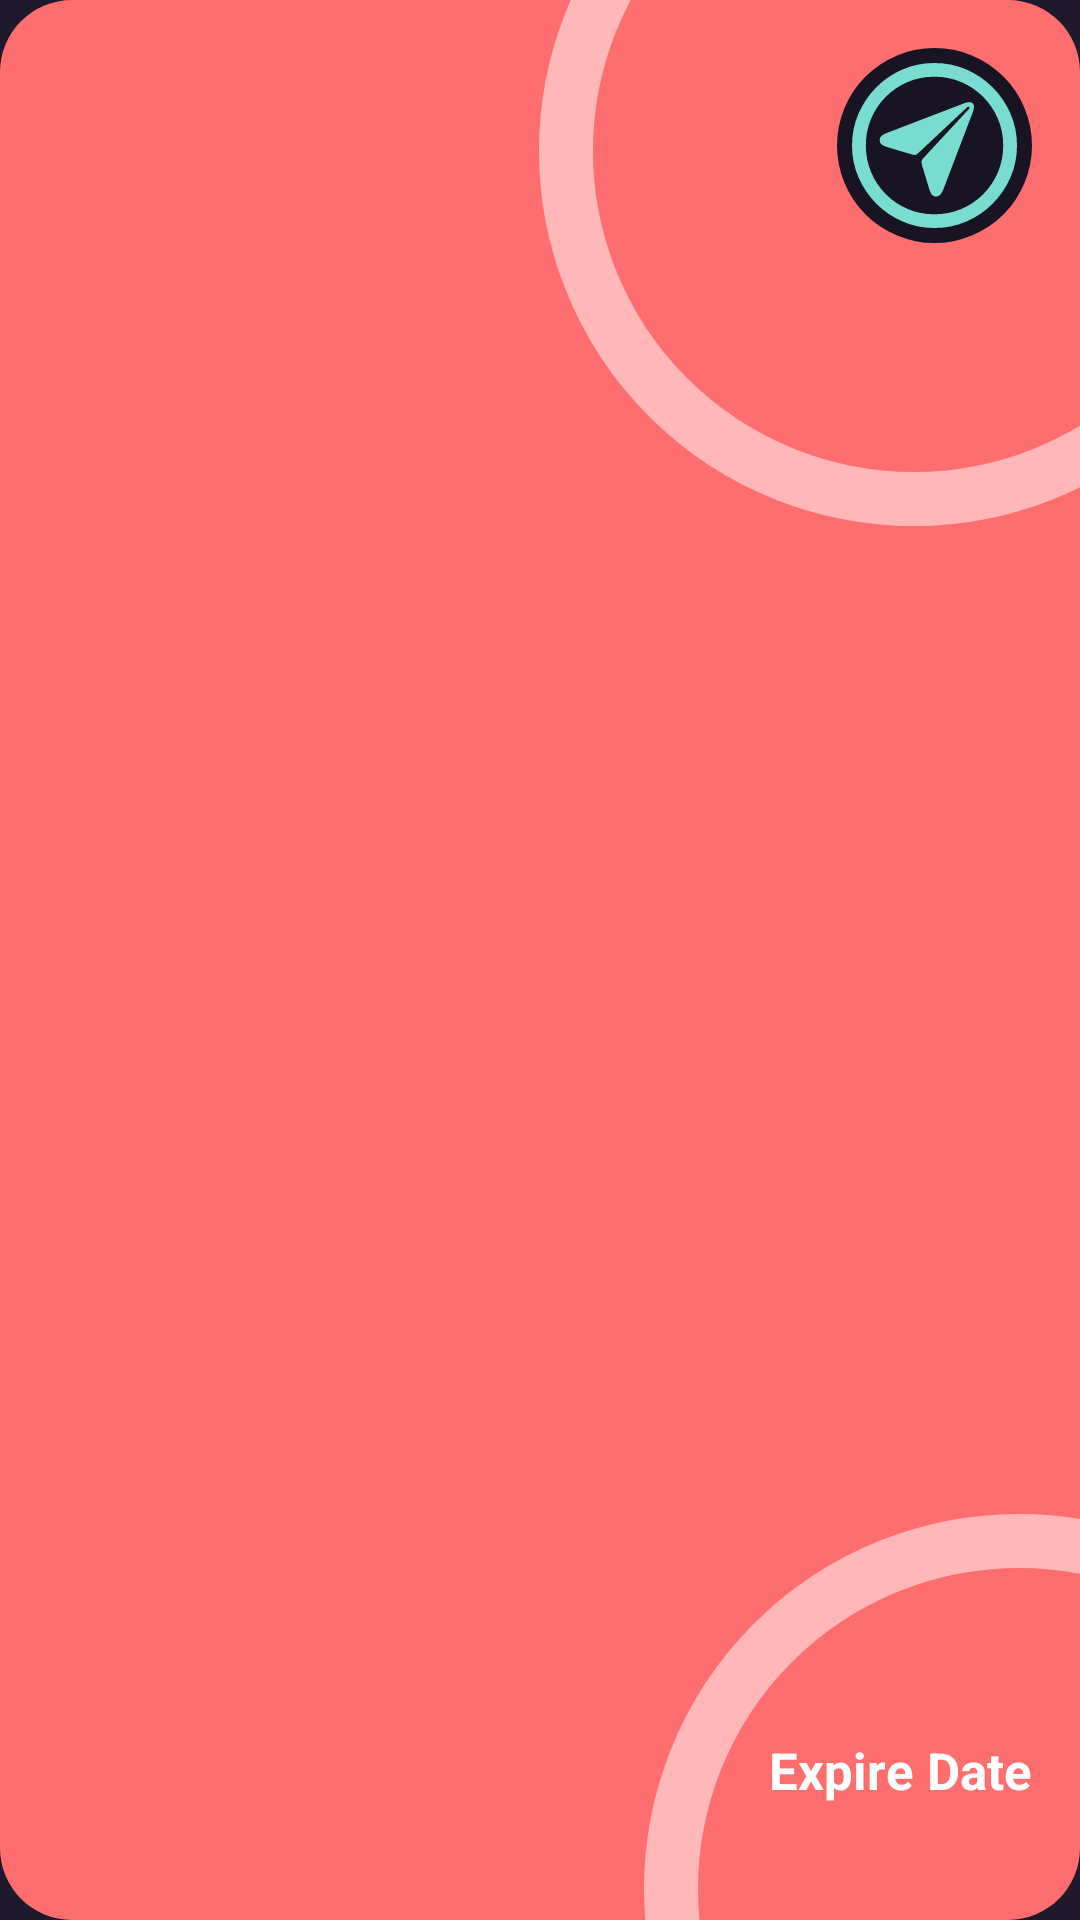

Layout XML and referenced resources for this Android screen:
<!-- AndroidManifest.xml: application theme Theme.GuaranteeWallet -->
<!-- res/layout/listview_item_list_token.xml -->
<?xml version="1.0" encoding="utf-8"?>
<RelativeLayout xmlns:android="http://schemas.android.com/apk/res/android"
    android:id="@+id/token_view"
    android:transitionName="tokenView"
    android:layout_width="match_parent"
    android:layout_height="250dp"
    android:layout_marginBottom="22dp"
    android:layout_centerInParent="true"
    android:background="@drawable/shape_listview_tokens">

    <LinearLayout
        android:layout_width="match_parent"
        android:layout_height="wrap_content"
        android:orientation="horizontal" >

        <LinearLayout
            android:id="@+id/tid_title_layout"
            android:layout_width="match_parent"
            android:layout_height="wrap_content"
            android:layout_weight="5"
            android:padding="16dp"
            android:orientation="vertical">

            <TextView
                android:id="@+id/token_id"
                android:layout_width="match_parent"
                android:layout_height="wrap_content"
                android:textSize="17sp"
                android:textColor="@color/white"
                android:textStyle="bold" />

            <TextView
                android:id="@+id/product_name"
                android:layout_width="match_parent"
                android:layout_height="wrap_content"
                android:textSize="22sp"
                android:textColor="@color/white"
                android:textStyle="bold" />

        </LinearLayout>

        <RelativeLayout
            android:id="@+id/send_token_btn"
            android:layout_width="wrap_content"
            android:layout_height="wrap_content"
            android:animateLayoutChanges="true"
            android:padding="16dp" >

            <ImageView
                android:layout_width="65dp"
                android:layout_height="65dp"
                android:layout_centerInParent="true"
                android:background="@drawable/circle_send_background"/>

            <ImageView
                android:layout_width="55dp"
                android:layout_height="55dp"
                android:layout_centerInParent="true"
                android:src="@drawable/ic_send_icon" />

        </RelativeLayout>


    </LinearLayout>

    <LinearLayout
        android:layout_width="match_parent"
        android:layout_height="wrap_content"
        android:orientation="horizontal"
        android:padding="16dp"
        android:layout_alignParentBottom="true" >

        <ImageView
            android:id="@+id/product_logo"
            android:layout_width="45dp"
            android:layout_height="45dp"
            android:layout_marginEnd="12dp"/>

        <TextView
            android:id="@+id/brand_name"
            android:layout_width="wrap_content"
            android:layout_height="wrap_content"
            android:layout_gravity="center"
            android:textSize="20sp"
            android:textColor="@color/white"
            android:textStyle="bold"
            />

    </LinearLayout>


    <LinearLayout
        android:layout_width="wrap_content"
        android:layout_height="wrap_content"
        android:orientation="vertical"
        android:padding="16dp"
        android:layout_alignParentBottom="true"
        android:layout_alignParentEnd="true">

        <TextView
            android:layout_width="wrap_content"
            android:layout_height="wrap_content"
            android:layout_marginBottom="5dp"
            android:text="Expire Date"
            android:textSize="17sp"
            android:textColor="@color/white"
            android:textStyle="bold" />

        <TextView
            android:id="@+id/token_exp_date"
            android:layout_width="wrap_content"
            android:layout_height="wrap_content"
            android:layout_gravity="end"
            android:textColor="@color/white"
            android:textSize="13sp"
            android:textStyle="bold" />

    </LinearLayout>

    <ImageView
        android:id="@+id/deco_image_1"
        android:layout_width="250dp"
        android:layout_height="250dp"
        android:layout_alignParentEnd="true"
        android:layout_marginTop="-75dp"
        android:layout_marginEnd="-70dp"
        android:background="@drawable/decoration_circle" />

    <ImageView
        android:id="@+id/deco_image_2"
        android:layout_width="250dp"
        android:layout_height="250dp"
        android:layout_alignParentEnd="true"
        android:layout_alignParentBottom="true"
        android:layout_marginEnd="-105dp"
        android:layout_marginBottom="-115dp"
        android:background="@drawable/decoration_circle" />

</RelativeLayout>
<!-- resources referenced by this layout -->
<resources>
  <color name="white">#FFFFFFFF</color>
  <!-- drawable circle_send_background (drawable) -->
  <?xml version="1.0" encoding="utf-8"?>
  <selector xmlns:android="http://schemas.android.com/apk/res/android">
      <item>
          <shape android:shape="oval">
              <solid android:color="@color/mainDarkColor"/>
          </shape>
      </item>
  </selector>
  <!-- drawable decoration_circle (drawable) -->
  <?xml version="1.0" encoding="utf-8"?>
  <shape xmlns:android="http://schemas.android.com/apk/res/android"
      android:innerRadius="0dp"
      android:shape="ring"
      android:thicknessRatio="2"
      android:useLevel="false" >
  
      <solid android:color="@android:color/transparent" />
  
      <size android:width="250dp"
          android:height="250dp"/>
  
      <stroke android:width="18dp"
          android:color="#80FFFFFF"/>
  
  </shape>
  <!-- drawable shape_listview_tokens (drawable) -->
  <?xml version="1.0" encoding="utf-8"?>
  <shape xmlns:android="http://schemas.android.com/apk/res/android">
      <solid android:color="@color/cardColor1" />
  
      <corners android:radius="24dp" />
  </shape>
  <style name="Theme.GuaranteeWallet" parent="Theme.AppCompat.Light.NoActionBar">
          
          <item name="colorPrimary">@color/purple_500</item>
          <item name="colorPrimaryVariant">@color/purple_700</item>
          <item name="colorOnPrimary">@color/white</item>
          
          <item name="colorSecondary">@color/teal_200</item>
          <item name="colorSecondaryVariant">@color/teal_700</item>
          <item name="colorOnSecondary">@color/black</item>
          
          <item name="android:statusBarColor">@color/mainColor</item>
          <item name="android:windowLightStatusBar">false</item>
          
          <item name="bottomSheetDialogTheme">@style/AppBottomSheetDialogTheme</item>
          <item name="android:windowBackground">@color/mainColor</item>
          <item name="android:windowSoftInputMode">adjustPan</item>
          <item name="android:splitMotionEvents">false</item>
          
          <item name="android:windowActivityTransitions">true</item>
          <item name="android:windowContentTransitions">true</item>
      </style>
  <color name="mainDarkColor">#181424</color>
  <color name="tintColor">#78DCD2</color>
  <color name="cardColor1">#FF6E6E</color>
  <color name="purple_500">#FF6200EE</color>
  <color name="purple_700">#FF3700B3</color>
  <color name="teal_200">#FF03DAC5</color>
  <color name="teal_700">#FF018786</color>
  <color name="black">#FF000000</color>
  <color name="mainColor">#1E192D</color>
  <style name="AppBottomSheetDialogTheme" parent="Theme.MaterialComponents.Light.BottomSheetDialog">
          <item name="bottomSheetStyle">@style/CustomBottomSheetStyle</item>
          <item name="android:windowSoftInputMode">adjustResize</item>
      </style>
  <style name="CustomBottomSheetStyle" parent="Widget.Design.BottomSheet.Modal">
          <item name="android:background">@drawable/shape_send_sheet</item>
      </style>
  <!-- drawable shape_send_sheet (drawable) -->
  <?xml version="1.0" encoding="utf-8"?>
  <shape xmlns:android="http://schemas.android.com/apk/res/android">
      <solid android:color="@color/sheetColor" />
      <corners
          android:radius="1dp"
          android:topLeftRadius="24dp"
          android:topRightRadius="24dp"
          android:bottomLeftRadius="0dp"
          android:bottomRightRadius="0dp" />
  </shape>
  <color name="sheetColor">#332d47</color>
</resources>
